Run: headless pygame with SDL's dummy video driver; simulated clock (each Clock.tick advances the game by its frame time, no real sleeping); random seed 0; keys injected as events and as key.get_pressed() state; mouse plan: one left click at the window centre at the start of phase 2, then a move to the lower-right quarter at the start of phase 3.
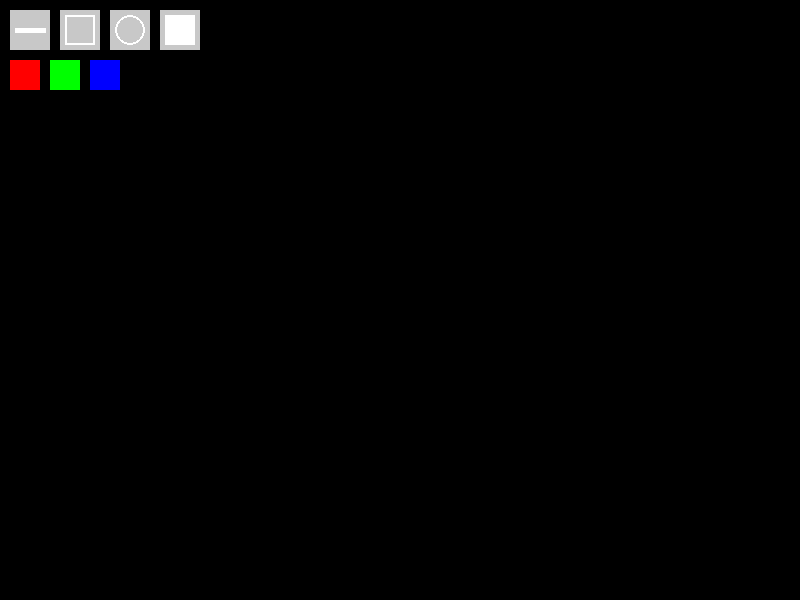
Frame 1 of 4 · flips 1–60 · no input
Frame 2 of 4 · flips 61–180 · clicked the window centre · tapped SPACE, RETURN · held RIGHT (→), D · screen unchanged from frame 1, image omitted
Frame 3 of 4 · flips 181–300 · moved the mouse to the lower-right quarter · held DOWN (↓), S · screen unchanged from frame 2, image omitted
Frame 4 of 4 · flips 301–420 · held LEFT (←), A, UP (↑), W · screen unchanged from frame 3, image omitted

The pygame program that drew these frames:

import pygame
import math

pygame.init()

widht = 800
h = 600
screen = pygame.display.set_mode((widht, h))
clock = pygame.time.Clock()

canva = pygame.Surface((widht, h))
canva.fill((0, 0, 0))

icon_sz = (40, 40)

brush = pygame.Surface(icon_sz)
brush.fill((200, 200, 200))
pygame.draw.line(brush, (255, 255, 255), (5, 20), (35, 20), 5)

rect_ic = pygame.Surface(icon_sz)
rect_ic.fill((200, 200, 200))
pygame.draw.rect(rect_ic, (255, 255, 255), (5, 5, 30, 30), 2)

circle = pygame.Surface(icon_sz)
circle.fill((200, 200, 200))
pygame.draw.circle(circle, (255, 255, 255), (20, 20), 15, 2)

eraser = pygame.Surface(icon_sz)
eraser.fill((200, 200, 200))
pygame.draw.rect(eraser, (255, 255, 255), (5, 5, 30, 30))

icons = {
    "brush": pygame.Rect(10, 10, 40, 40),
    "rect": pygame.Rect(60, 10, 40, 40),
    "circle": pygame.Rect(110, 10, 40, 40),
    "eraser": pygame.Rect(160, 10, 40, 40)
}

BLACK = (0, 0, 0)
WHITE = (255, 255, 255)
RED = (255, 0, 0)
GREEN = (0, 255, 0)
BLUE = (0, 0, 255)

colors = {
    "r": pygame.Rect(10, 60, 30, 30),
    "g": pygame.Rect(50, 60, 30, 30),
    "b": pygame.Rect(90, 60, 30, 30),
    "bl": pygame.Rect(130, 60, 30, 30)
}

color = WHITE
erasing = "brush"
draw = False
start = (0, 0)
last = (0, 0)
done = False
while not done:
    for event in pygame.event.get():
        if event.type == pygame.QUIT:
            done = True

        if event.type == pygame.MOUSEBUTTONDOWN:
            if event.button == 1:
                p = event.pos
                for c, r in colors.items():
                    if r.collidepoint(p):
                        if c == "r": color = RED
                        elif c == "g": color = GREEN
                        elif c == "b": color = BLUE
                        elif c == "bl": color = BLACK
                for t, r in icons.items():
                    if r.collidepoint(p):
                        erasing = t
                if not any(r.collidepoint(p) for r in icons.values()) and not any(r.collidepoint(p) for r in colors.values()):
                    draw = True
                    start = p
                    last = p

        if event.type == pygame.MOUSEBUTTONUP:
            if event.button == 1 and draw:
                end = event.pos
                if erasing == "rect":
                    x = min(start[0], end[0])
                    y = min(start[1], end[1])
                    rw = abs(end[0] - start[0])
                    rh = abs(end[1] - start[1])
                    pygame.draw.rect(canva, color, (x, y, rw, rh), 2)
                elif erasing == "circle":
                    dx = end[0] - start[0]
                    dy = end[1] - start[1]
                    r = int(math.sqrt(dx*dx + dy*dy))
                    pygame.draw.circle(canva, color, start, r, 2)
                draw = False

        if event.type == pygame.MOUSEMOTION:
            if draw:
                if erasing == "brush":
                    pygame.draw.line(canva, color, last, event.pos, 5)
                    last = event.pos
                elif erasing == "eraser":
                    pygame.draw.line(canva, BLACK, last, event.pos, 20)
                    last = event.pos

    screen.blit(canva, (0, 0))
    screen.blit(brush, icons["brush"].topleft)
    screen.blit(rect_ic, icons["rect"].topleft)
    screen.blit(circle, icons["circle"].topleft)
    screen.blit(eraser, icons["eraser"].topleft)

    pygame.draw.rect(screen, RED, colors["r"])
    pygame.draw.rect(screen, GREEN, colors["g"])
    pygame.draw.rect(screen, BLUE, colors["b"])
    pygame.draw.rect(screen, BLACK, colors["bl"])

    pygame.display.flip()
    clock.tick(60)
